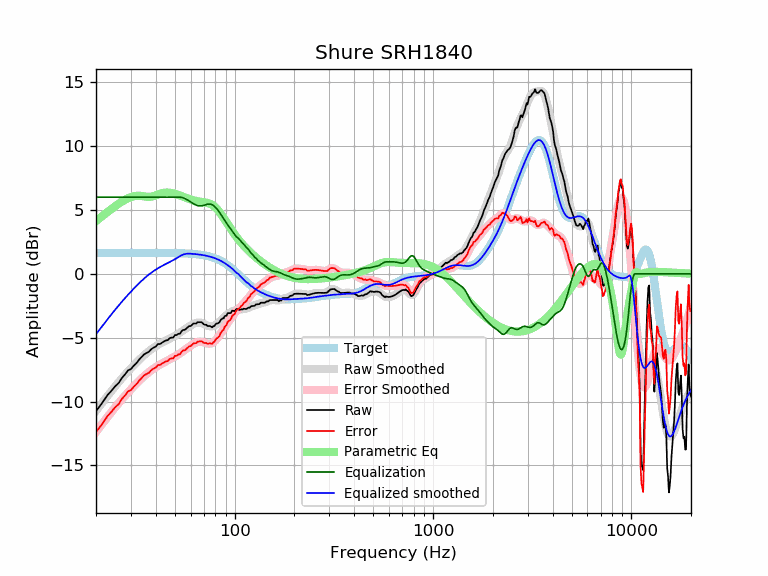

Values plotted in this chart, from the file beside it:
frequency, raw, error, smoothed, error_smoothed, equalization, parametric_eq, equalized_raw, equalized_smoothed, target
20, -10.75, -12.39, -10.73, -12.38, 6.00, 4.13, -4.75, -4.73, 1.65
21, -10.32, -11.97, -10.30, -11.95, 6.00, 4.39, -4.32, -4.30, 1.65
22, -9.88, -11.53, -9.89, -11.54, 6.00, 4.64, -3.88, -3.89, 1.65
23, -9.44, -11.09, -9.51, -11.16, 6.00, 4.88, -3.44, -3.51, 1.65
24, -9.13, -10.78, -9.14, -10.79, 6.00, 5.10, -3.13, -3.14, 1.65
25, -8.80, -10.44, -8.80, -10.45, 6.00, 5.30, -2.80, -2.80, 1.65
26, -8.56, -10.21, -8.48, -10.13, 6.00, 5.49, -2.56, -2.48, 1.65
27, -8.16, -9.80, -8.18, -9.83, 6.00, 5.65, -2.16, -2.18, 1.65
28, -7.88, -9.52, -7.90, -9.55, 6.00, 5.80, -1.88, -1.90, 1.65
29, -7.56, -9.21, -7.64, -9.29, 6.00, 5.92, -1.56, -1.64, 1.65
30, -7.46, -9.11, -7.39, -9.04, 6.00, 6.01, -1.46, -1.39, 1.65
31, -7.20, -8.84, -7.16, -8.80, 6.00, 6.07, -1.20, -1.16, 1.65
32, -6.99, -8.64, -6.94, -8.58, 6.00, 6.11, -0.99, -0.94, 1.65
33, -6.71, -8.36, -6.73, -8.38, 6.00, 6.11, -0.71, -0.73, 1.65
34, -6.50, -8.15, -6.54, -8.18, 6.00, 6.10, -0.50, -0.54, 1.65
35, -6.30, -7.95, -6.36, -8.01, 6.00, 6.07, -0.30, -0.36, 1.65
36, -6.19, -7.84, -6.19, -7.84, 6.00, 6.04, -0.19, -0.19, 1.65
37, -6.10, -7.75, -6.04, -7.69, 6.00, 6.03, -0.10, -0.04, 1.64
38, -5.90, -7.54, -5.91, -7.55, 6.00, 6.04, 0.10, 0.09, 1.64
39, -5.78, -7.42, -5.78, -7.43, 6.00, 6.08, 0.22, 0.22, 1.64
40, -5.70, -7.34, -5.67, -7.31, 6.00, 6.14, 0.30, 0.33, 1.64
41, -5.50, -7.14, -5.57, -7.21, 6.00, 6.21, 0.50, 0.43, 1.64
42, -5.50, -7.14, -5.47, -7.11, 6.00, 6.27, 0.50, 0.53, 1.64
43, -5.40, -7.04, -5.38, -7.02, 6.00, 6.32, 0.60, 0.62, 1.64
44, -5.30, -6.93, -5.30, -6.94, 6.00, 6.35, 0.70, 0.70, 1.64
45, -5.21, -6.85, -5.22, -6.86, 6.00, 6.36, 0.79, 0.78, 1.64
46, -5.19, -6.83, -5.15, -6.79, 6.00, 6.36, 0.81, 0.85, 1.64
47, -5.04, -6.67, -5.08, -6.71, 6.00, 6.35, 0.96, 0.92, 1.63
48, -4.99, -6.63, -5.00, -6.63, 6.00, 6.33, 1.01, 1.00, 1.63
49, -4.99, -6.62, -4.93, -6.56, 6.00, 6.30, 1.01, 1.07, 1.63
50, -4.79, -6.42, -4.85, -6.48, 6.00, 6.27, 1.21, 1.15, 1.63
51, -4.79, -6.42, -4.77, -6.40, 6.00, 6.22, 1.21, 1.23, 1.62
52, -4.69, -6.31, -4.69, -6.31, 6.00, 6.18, 1.31, 1.31, 1.62
53, -4.68, -6.30, -4.61, -6.23, 6.00, 6.13, 1.32, 1.39, 1.62
54, -4.49, -6.10, -4.53, -6.14, 5.98, 6.09, 1.49, 1.46, 1.61
55, -4.39, -6.00, -4.44, -6.05, 5.95, 6.04, 1.56, 1.51, 1.61
56, -4.39, -5.99, -4.36, -5.96, 5.90, 5.99, 1.51, 1.55, 1.60
57, -4.29, -5.89, -4.27, -5.87, 5.84, 5.95, 1.55, 1.57, 1.60
58, -4.19, -5.78, -4.19, -5.79, 5.78, 5.91, 1.59, 1.58, 1.59
59, -4.09, -5.67, -4.12, -5.70, 5.70, 5.86, 1.61, 1.58, 1.58
60, -4.09, -5.66, -4.05, -5.62, 5.62, 5.83, 1.53, 1.58, 1.58
61, -3.99, -5.56, -3.98, -5.55, 5.55, 5.79, 1.56, 1.57, 1.57
62, -3.89, -5.45, -3.92, -5.48, 5.48, 5.76, 1.60, 1.56, 1.56
63, -3.89, -5.44, -3.88, -5.43, 5.43, 5.73, 1.54, 1.55, 1.55
64, -3.89, -5.43, -3.84, -5.38, 5.38, 5.71, 1.49, 1.54, 1.54
65, -3.79, -5.31, -3.82, -5.34, 5.34, 5.69, 1.56, 1.53, 1.53
66, -3.79, -5.30, -3.81, -5.32, 5.32, 5.67, 1.54, 1.51, 1.51
67, -3.79, -5.29, -3.82, -5.32, 5.32, 5.65, 1.53, 1.50, 1.50
68, -3.79, -5.27, -3.84, -5.33, 5.33, 5.64, 1.54, 1.49, 1.49
69, -3.87, -5.34, -3.87, -5.34, 5.34, 5.62, 1.48, 1.47, 1.47
70, -3.96, -5.41, -3.92, -5.37, 5.37, 5.61, 1.42, 1.45, 1.45
71, -3.99, -5.42, -3.97, -5.40, 5.40, 5.59, 1.41, 1.44, 1.44
72, -3.99, -5.40, -4.01, -5.43, 5.43, 5.57, 1.44, 1.42, 1.42
73, -4.09, -5.48, -4.06, -5.45, 5.45, 5.55, 1.36, 1.40, 1.40
74, -4.09, -5.46, -4.09, -5.46, 5.46, 5.53, 1.38, 1.37, 1.37
75, -4.09, -5.44, -4.11, -5.46, 5.46, 5.49, 1.38, 1.35, 1.35
76, -4.14, -5.47, -4.12, -5.44, 5.44, 5.45, 1.30, 1.32, 1.32
77, -4.19, -5.49, -4.11, -5.41, 5.41, 5.40, 1.22, 1.30, 1.30
78, -4.09, -5.36, -4.09, -5.36, 5.36, 5.34, 1.27, 1.27, 1.27
79, -4.09, -5.33, -4.05, -5.29, 5.29, 5.28, 1.20, 1.24, 1.24
... 553 more rows
